Run: headless pygame with SDL's dummy video driver; simulated clock (each Clock.tick advances the game by its frame time, no real sleeping); random seed 0; keys injected as events and as key.get_pressed() state; no mouse input.
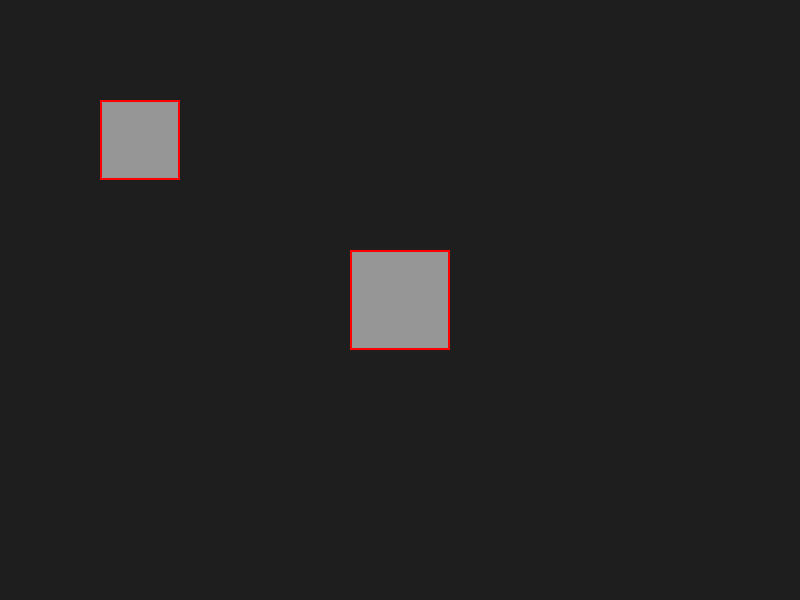
Frame 1 of 4 · flips 1–60 · no input
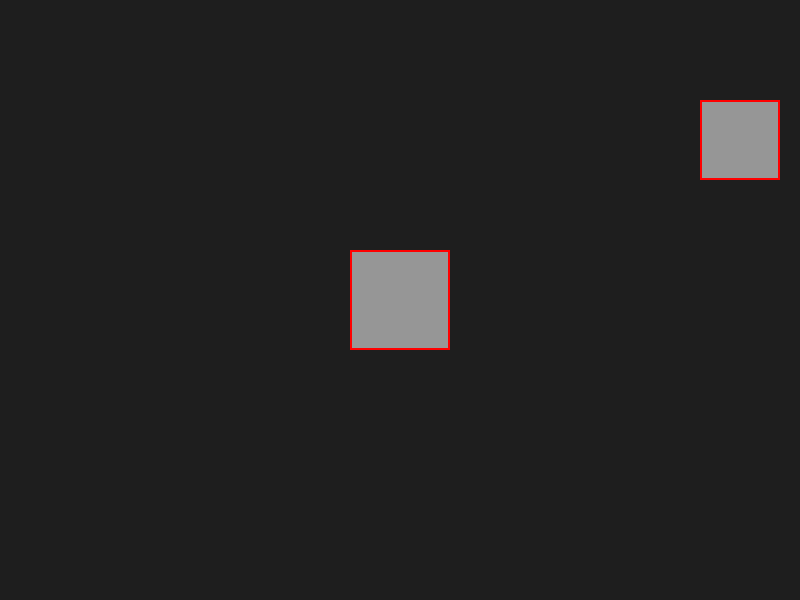
Frame 2 of 4 · flips 61–180 · tapped SPACE, RETURN · held RIGHT (→), D
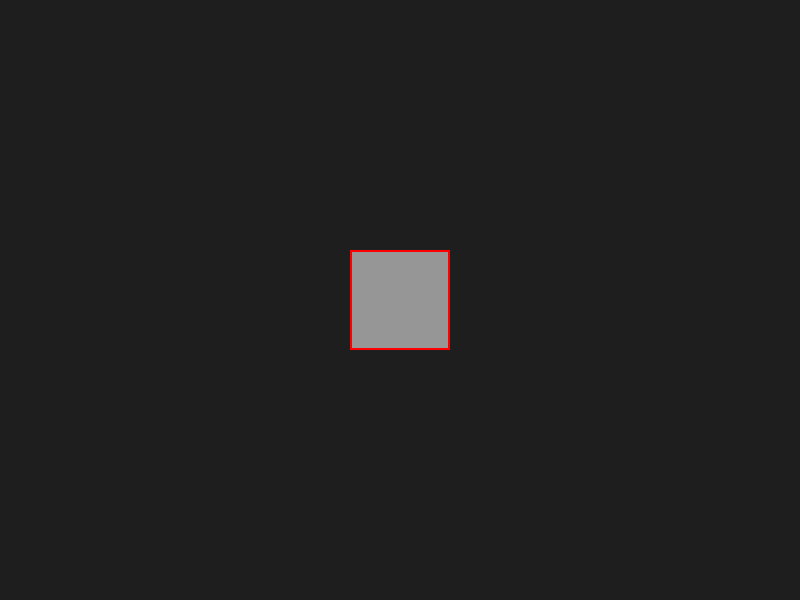
Frame 3 of 4 · flips 181–300 · held DOWN (↓), S
Frame 4 of 4 · flips 301–420 · held LEFT (←), A, UP (↑), W · screen same as frame 1, image omitted

The pygame program that drew these frames:

import pygame
import sys

# 1. 초기화 및 창 설정 (800x600)
pygame.init()
screen_width = 800
screen_height = 600
screen = pygame.display.set_mode((screen_width, screen_height))
pygame.display.set_caption("AABB 시각화 예제")

# 색상 정의
GRAY = (150, 150, 150)
RED = (255, 0, 0)
WHITE = (255, 255, 255)
BG_COLOR = (30, 30, 30)

# 2. 오브젝트 설정
# 이동하는 사각형 (초기 위치: 100, 100)
player_rect = pygame.Rect(100, 100, 80, 80)
player_speed = 5

# 중앙 고정 사각형
static_rect = pygame.Rect(0, 0, 100, 100)
static_rect.center = (screen_width // 2, screen_height // 2)

clock = pygame.time.Clock()

while True:
    # 이벤트 처리
    for event in pygame.event.get():
        if event.type == pygame.QUIT:
            pygame.quit()
            sys.exit()

    # 3. 방향키 입력으로 이동 처리
    keys = pygame.key.get_pressed()
    if keys[pygame.K_LEFT]:
        player_rect.x -= player_speed
    if keys[pygame.K_RIGHT]:
        player_rect.x += player_speed
    if keys[pygame.K_UP]:
        player_rect.y -= player_speed
    if keys[pygame.K_DOWN]:
        player_rect.y += player_speed

    # 화면 그리기
    screen.fill(BG_COLOR)

    # 4. 오브젝트 및 AABB 표시
    # 회색 사각형 그리기
    pygame.draw.rect(screen, GRAY, player_rect)
    pygame.draw.rect(screen, GRAY, static_rect)

    # AABB 시각화 (빨간색 테두리)
    # 두 사각형이 충돌하는지 체크하여 선 굵기를 조절할 수도 있습니다.
    is_colliding = player_rect.colliderect(static_rect)
    line_width = 4 if is_colliding else 2

    pygame.draw.rect(screen, RED, player_rect, line_width)
    pygame.draw.rect(screen, RED, static_rect, line_width)

    # 업데이트
    pygame.display.flip()
    clock.tick(60)
